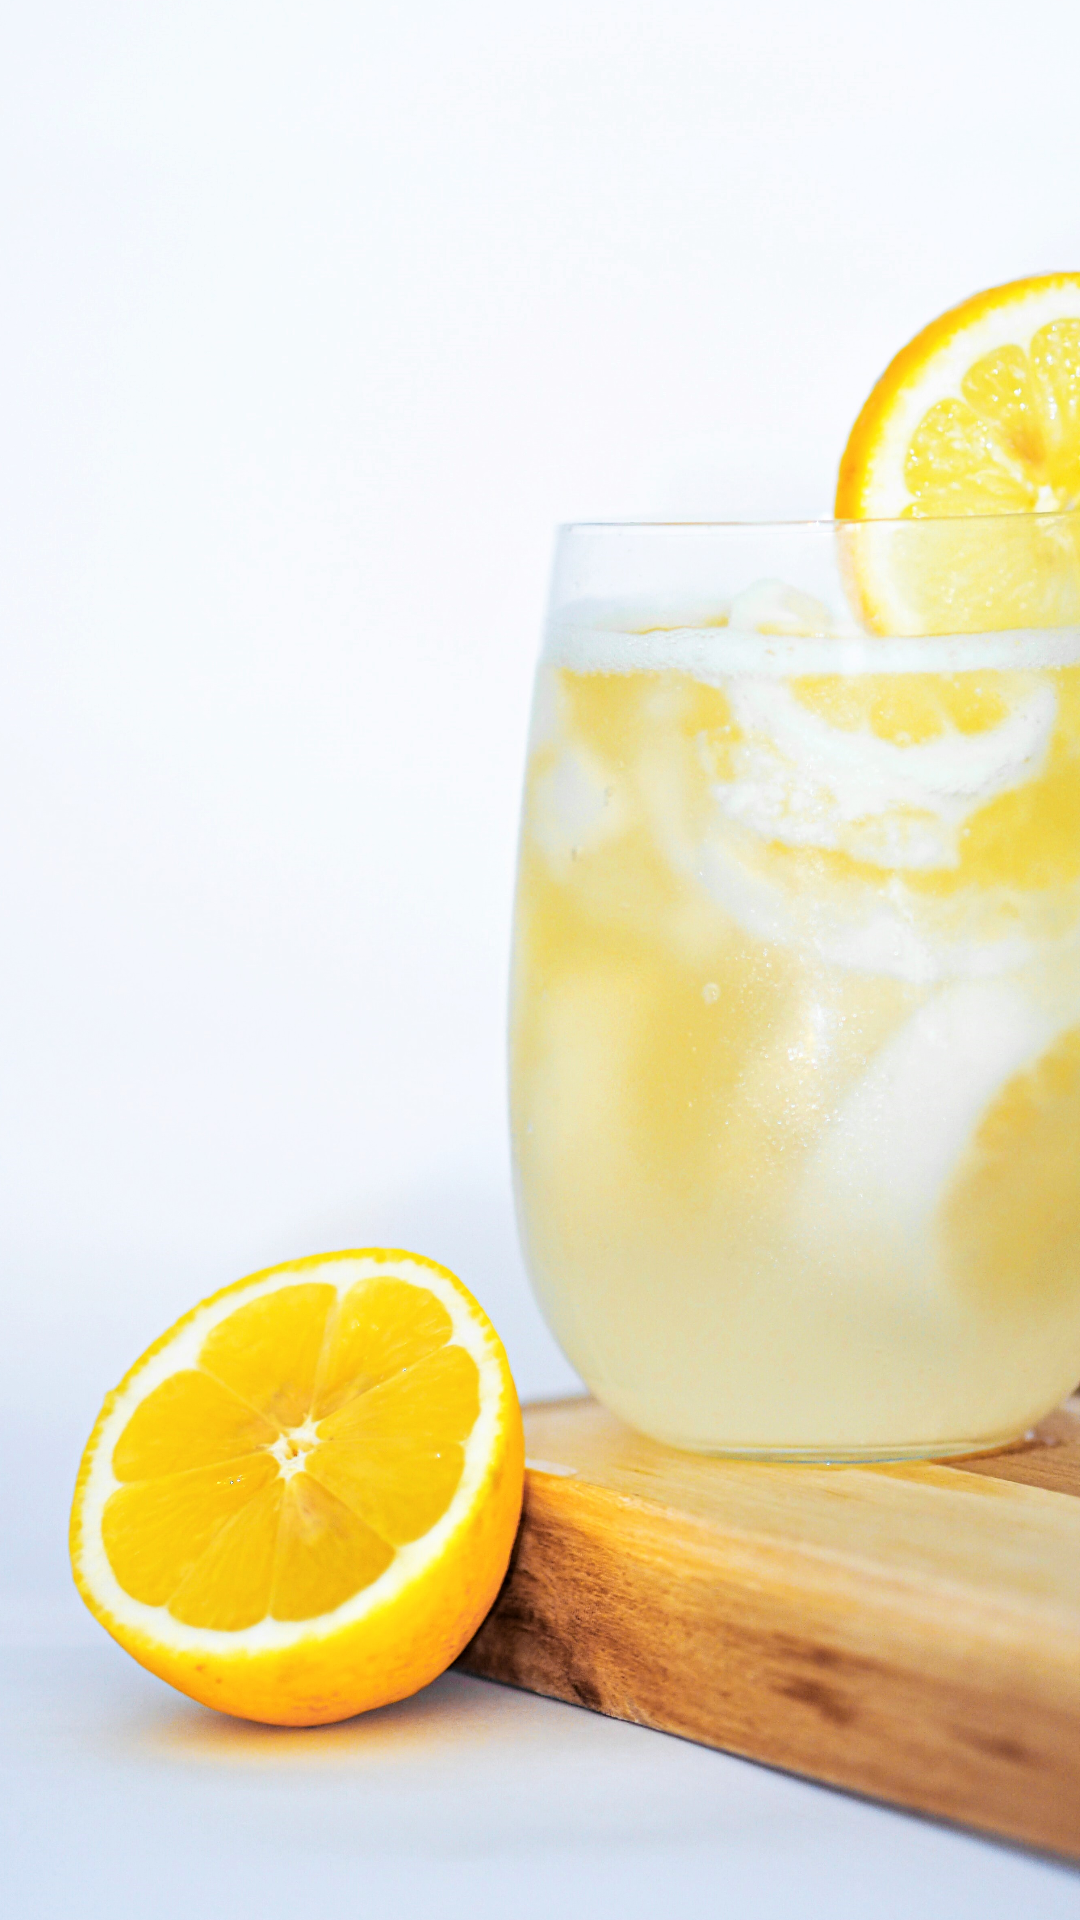

Produce the Android XML layout that renders to this screen, including the resource entries it uses.
<!-- AndroidManifest.xml: application theme Theme.Desserts -->
<!-- res/layout/splash_screen.xml -->
<?xml version="1.0" encoding="utf-8"?>
<LinearLayout xmlns:android="http://schemas.android.com/apk/res/android"
    xmlns:app="http://schemas.android.com/apk/res-auto"
    xmlns:tools="http://schemas.android.com/tools"
    android:layout_width="330dp"
    android:layout_height="match_parent"
    android:layout_centerHorizontal="true"
    android:layout_centerVertical="true"
    android:gravity="fill_horizontal"
    android:orientation="vertical">

    <ImageButton
        android:id="@+id/splash_button"
        android:layout_width="match_parent"
        android:layout_height="0dp"
        android:layout_weight="1"
        android:scaleType="centerCrop"
        android:scaleY="1.1"
        app:srcCompat="@drawable/tea6_1"
        tools:ignore="ImageContrastCheck" />

</LinearLayout>
<!-- resources referenced by this layout -->
<resources>
  <!-- drawable tea6_1: jpg bitmap (drawable, 996706 bytes) -->
  <style name="Theme.Desserts" parent="Theme.MaterialComponents.DayNight">
          
          <item name="colorPrimary">@color/dim_white</item>
          <item name="colorPrimaryVariant">@color/light_creme</item>
          <item name="colorOnPrimary">@color/burgundy</item>
          
          <item name="colorSecondary">@color/pale_cherry</item>
          <item name="colorSecondaryVariant">@color/cherry</item>
          <item name="colorOnSecondary">@color/light_creme</item>
          
          <item name="android:statusBarColor" tools:targetApi="l">?attr/colorSecondary</item>
          
          <item name="actionMenuTextColor">@color/burgundy</item>
          <item name="android:textColorPrimary">@color/dark_grey</item>
          <item name="android:editTextColor">@color/burgundy</item>
          <item name="android:textColorHighlight">@color/pale_cherry</item>
  
  
          <item name="iconTint">@color/pale_burgundy</item>
  
          <item name="android:queryBackground">@color/pale_cherry</item>
      </style>
  <color name="dim_white">#FDFDFD</color>
  <color name="light_creme">#FFFDFA</color>
  <color name="burgundy">#553E44</color>
  <color name="pale_cherry">#B5939B</color>
  <color name="cherry">#BA6978</color>
  <color name="dark_grey">#323232</color>
  <color name="pale_burgundy">#766468</color>
</resources>
